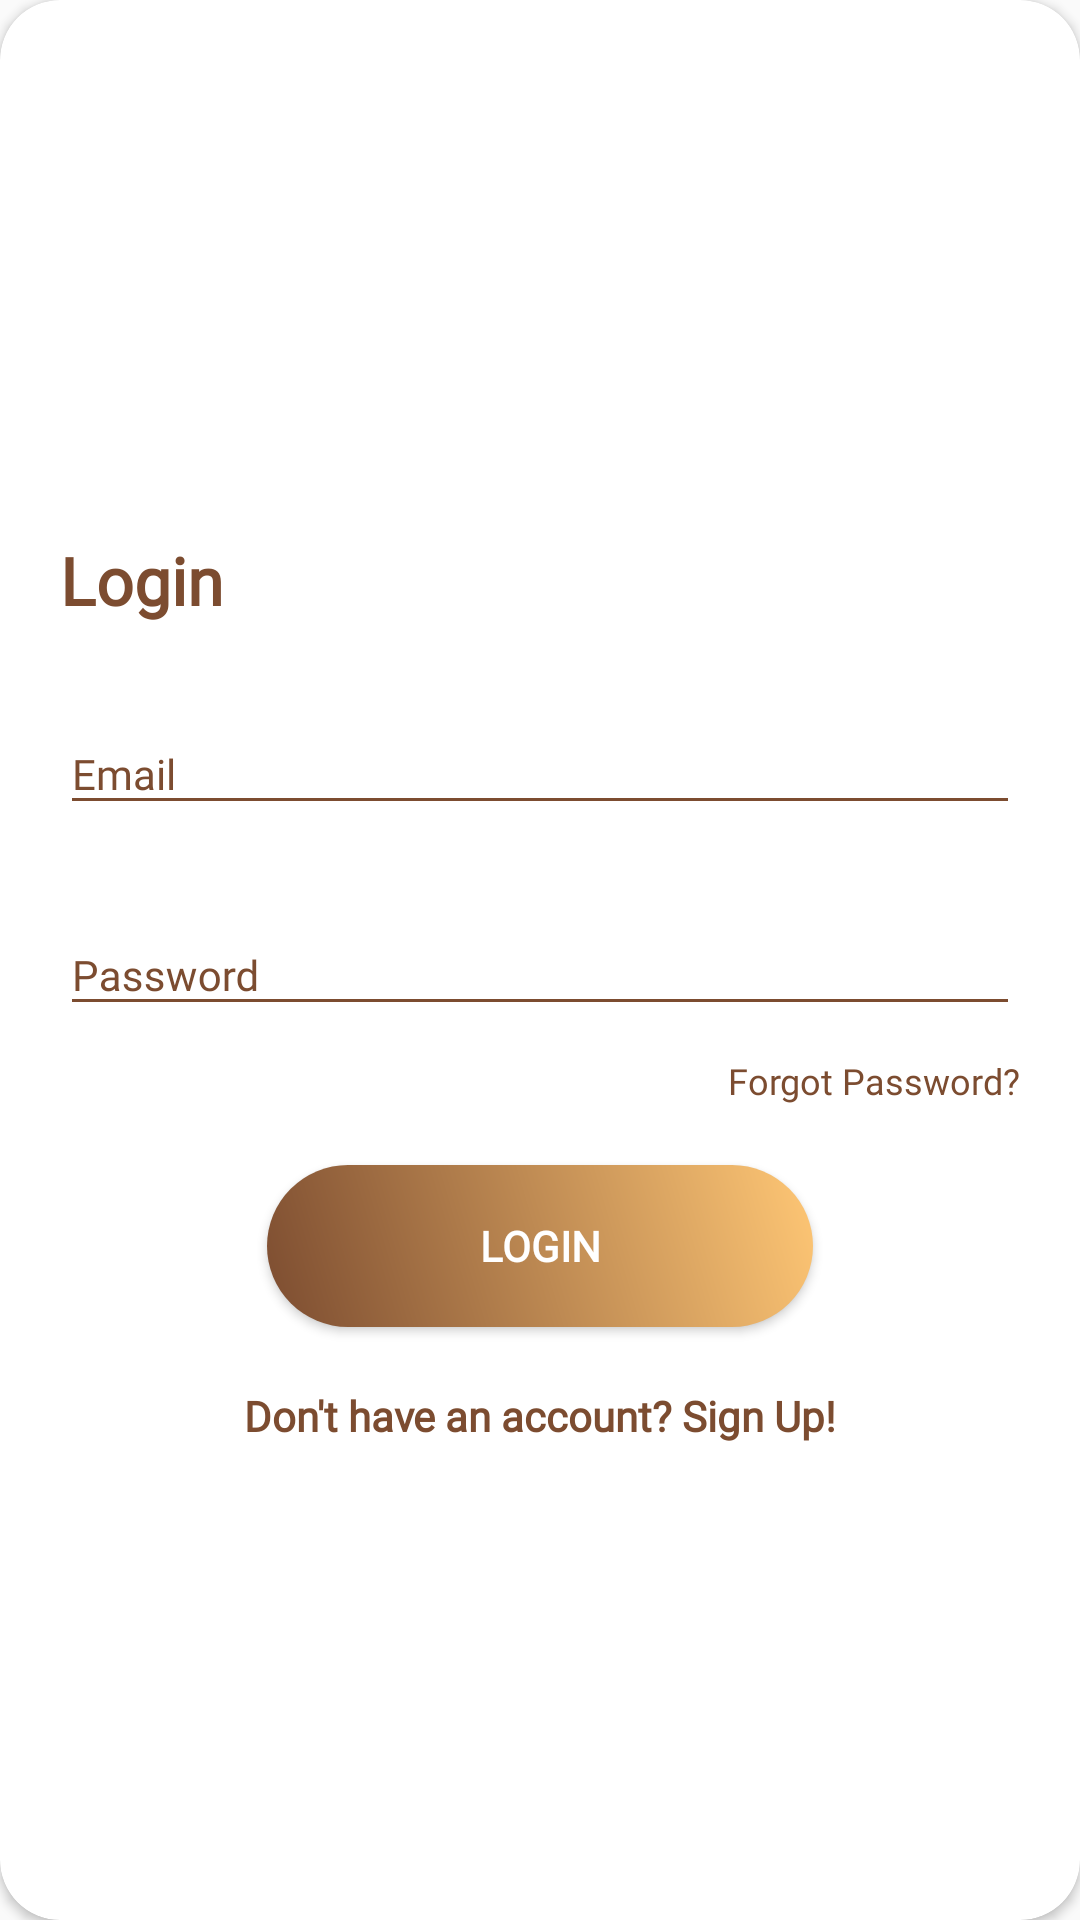

This screen was rendered from an Android layout file. Write that file and the resources it references.
<!-- AndroidManifest.xml: application theme AppTheme.NoActionBar -->
<!-- res/layout/layout_login.xml -->
<?xml version="1.0" encoding="utf-8"?>
<android.support.v7.widget.CardView
    xmlns:android="http://schemas.android.com/apk/res/android"
    xmlns:app="http://schemas.android.com/apk/res-auto"
    style="@style/loginCard"
    app:cardCornerRadius="@dimen/loginCardRadius"
    android:elevation="5dp"
    android:layout_gravity="center"
    android:layout_marginTop="@dimen/loginViewsMargin"
    android:layout_marginBottom="@dimen/loginViewsMargin"
    android:background="@color/whiteCardColor">


    <LinearLayout
        android:id="@+id/textViewRegister"
        style="@style/linearParent"
        android:layout_gravity="center"
        android:padding="@dimen/loginViewsMargin">

        <TextView
            style="@style/headerTextPrimary"
            android:layout_marginTop="@dimen/loginViewsMargin"
            android:fontFamily="@font/convergence"
            android:text="@string/login"
            android:textColor="#7C4C30" />

        <android.support.design.widget.TextInputLayout
            android:id="@+id/textInputEmail"
            style="@style/parent"
            android:layout_marginTop="@dimen/loginViewsMargin">

            <EditText
                android:id="@+id/editTextEmail"
                style="@style/modifiedEditText"
                android:autofillHints=""
                android:fontFamily="@font/convergence"
                android:hint="@string/login_email_hint"
                android:inputType="textEmailAddress"
                android:maxLines="1"
                android:textSize="14sp" />
        </android.support.design.widget.TextInputLayout>

        <android.support.design.widget.TextInputLayout
            android:id="@+id/textInputPassword"
            style="@style/parent"
            android:layout_marginTop="@dimen/loginViewsMargin"
            app:passwordToggleTint="#7C4C30">

            <EditText
                android:id="@+id/editTextPassword"
                style="@style/modifiedEditText"
                android:autofillHints=""
                android:fontFamily="@font/convergence"
                android:hint="@string/login_password_hint"
                android:inputType="textPassword"
                android:maxLines="1"
                android:textSize="14sp" />
        </android.support.design.widget.TextInputLayout>

        <TextView
            android:id="@+id/textViewForgotPass"
            style="@style/viewParent"
            android:layout_gravity="end"
            android:layout_marginTop="10dp"
            android:fontFamily="@font/convergence"
            android:text="@string/forgot_password"
            android:textColor="#7C4C30"
            android:textSize="@dimen/newsMoreTextSize" />

        <Button
            android:id="@+id/cirLoginButton"
            style="@style/loginButton"
            android:layout_gravity="center_horizontal"
            android:layout_marginTop="@dimen/loginViewsMargin"
            android:fontFamily="@font/convergence"
            android:text="@string/login" />

        <TextView
            android:id="@+id/textViewSignUp"
            style="@style/parent"
            android:layout_marginTop="@dimen/loginViewsMargin"
            android:fontFamily="@font/convergence"
            android:onClick="register"
            android:text="@string/login_signup_hint"
            android:textAlignment="center"
            android:textColor="#7C4C30"
            android:textStyle="bold" />


    </LinearLayout>


</android.support.v7.widget.CardView>
<!-- resources referenced by this layout -->
<resources>
  <color name="whiteCardColor">#fff</color>
  <dimen name="loginCardRadius">20dp</dimen>
  <dimen name="loginViewsMargin">20dp</dimen>
  <dimen name="newsMoreTextSize">12sp</dimen>
  <string name="forgot_password">Forgot Password?</string>
  <string name="login">Login</string>
  <string name="login_email_hint">Email</string>
  <string name="login_password_hint">Password</string>
  <string name="login_signup_hint">Don\'t have an account? Sign Up!</string>
  <style name="headerTextPrimary" parent="headerText">
          <item name="android:textColor">@color/primaryTextColor</item>
      </style>
  <style name="linearParent" parent="parent">
          <item name="android:orientation">vertical</item>
      </style>
  <style name="loginButton" parent="viewParent">
          <item name="android:background">@drawable/login_button_bk</item>
          <item name="android:textColor">@color/whiteTextColor</item>
          <item name="android:textStyle">bold</item>
      </style>
  <style name="loginCard" parent="parent" />
  <style name="modifiedEditText" parent="parent">
          <item name="android:textSize">@dimen/newsMoreTextSize</item>
          <item name="android:backgroundTint">@color/primaryTextColor</item>
      </style>
  <style name="parent">
          <item name="android:layout_width">match_parent</item>
          <item name="android:layout_height">wrap_content</item>
      </style>
  <style name="viewParent">
          <item name="android:layout_width">wrap_content</item>
          <item name="android:layout_height">wrap_content</item>
      </style>
  <style name="AppTheme.NoActionBar">
          <item name="windowActionBar">false</item>
          <item name="windowNoTitle">true</item>
      </style>
  <style name="headerText" parent="parent">
          <item name="android:textSize">@dimen/headerTextSize</item>
          <item name="android:textColor">@color/blackTextColor</item>
          <item name="android:textStyle">bold</item>
      </style>
  <color name="primaryTextColor">#7C4C30</color>
  <!-- drawable login_button_bk (drawable-v24) -->
  <?xml version="1.0" encoding="utf-8"?>
  <shape xmlns:android="http://schemas.android.com/apk/res/android" android:shape="rectangle" >
      <corners
          android:radius="27dp"
          />
      <gradient
          android:angle="45"
          android:centerX="35%"
          android:startColor="#7C4C30"
          android:endColor="#FFC775"
          android:type="linear"
          />
      <size
          android:width="182dp"
          android:height="54dp"
          />
  </shape>
  <color name="whiteTextColor">#fff</color>
  <dimen name="headerTextSize">22sp</dimen>
  <color name="blackTextColor">#000</color>
</resources>
